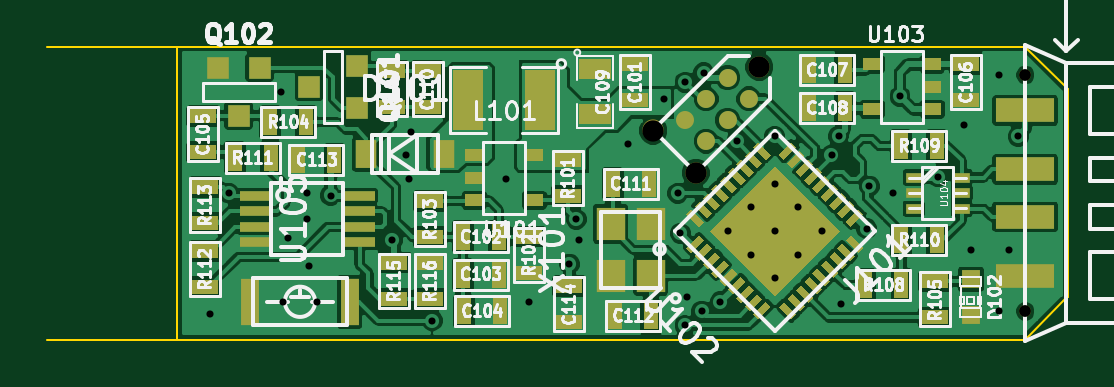
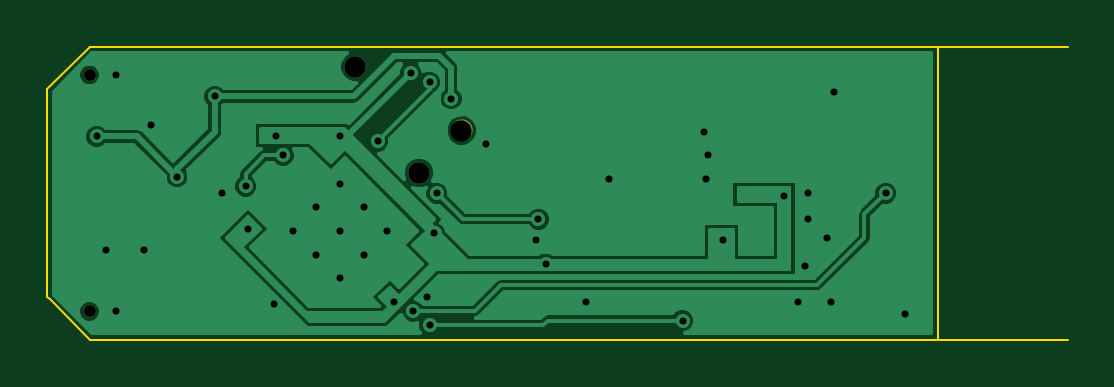
Circuit board: 9 layer files. Board 43.2 x 12.4 mm.
- bottom_mask: usky-B_Mask.gbs (391 bytes)
- bottom_silk: usky-B_SilkS.gbo (246 bytes)
- bottom_copper: usky-Dessous_Cu.gbl (17239 bytes)
- top_copper: usky-Dessus_Cu.gtl (89142 bytes)
- outline: usky-Edge_Cuts.gbr (671 bytes)
- top_mask: usky-F_Mask.gts (7270 bytes)
- top_silk: usky-F_SilkS.gto (47848 bytes)
- drill: usky-NPTH.drl (271 bytes)
- drill: usky.drl (965 bytes)

=== bottom_mask: usky-B_Mask.gbs ===
G04 (created by PCBNEW (2013-07-07 BZR 4022)-stable) date 15/02/2015 15:21:00*
%MOIN*%
G04 Gerber Fmt 3.4, Leading zero omitted, Abs format*
%FSLAX34Y34*%
G01*
G70*
G90*
G04 APERTURE LIST*
%ADD10C,0.00590551*%
%ADD11C,0.019685*%
%ADD12C,0.0354331*%
G04 APERTURE END LIST*
G54D10*
G54D11*
X41456Y-16181D03*
X41456Y-20118D03*
G54D12*
X37026Y-16045D03*
X35258Y-17105D03*
X35965Y-17813D03*
M02*

=== bottom_silk: usky-B_SilkS.gbo ===
G04 (created by PCBNEW (2013-07-07 BZR 4022)-stable) date 15/02/2015 15:21:00*
%MOIN*%
G04 Gerber Fmt 3.4, Leading zero omitted, Abs format*
%FSLAX34Y34*%
G01*
G70*
G90*
G04 APERTURE LIST*
%ADD10C,0.00590551*%
G04 APERTURE END LIST*
G54D10*
M02*

=== bottom_copper: usky-Dessous_Cu.gbl (17239 bytes, source omitted) ===
=== top_copper: usky-Dessus_Cu.gtl (89142 bytes, source omitted) ===
=== outline: usky-Edge_Cuts.gbr ===
G04 (created by PCBNEW (2013-07-07 BZR 4022)-stable) date 15/02/2015 15:21:00*
%MOIN*%
G04 Gerber Fmt 3.4, Leading zero omitted, Abs format*
%FSLAX34Y34*%
G01*
G70*
G90*
G04 APERTURE LIST*
%ADD10C,0.00590551*%
%ADD11C,0.00393701*%
G04 APERTURE END LIST*
G54D10*
G54D11*
X25157Y-20590D02*
X25196Y-20590D01*
X27322Y-15708D02*
X27322Y-20590D01*
X25314Y-15708D02*
X25157Y-15708D01*
X33582Y-15708D02*
X25314Y-15708D01*
X33582Y-20590D02*
X25196Y-20590D01*
X33582Y-20590D02*
X41456Y-20590D01*
X33582Y-15708D02*
X41456Y-15708D01*
X42165Y-16417D02*
X42165Y-19881D01*
X41456Y-15708D02*
X42165Y-16417D01*
X42125Y-19921D02*
X42165Y-19881D01*
X41456Y-20590D02*
X42125Y-19921D01*
M02*

=== top_mask: usky-F_Mask.gts (7270 bytes, source omitted) ===
=== top_silk: usky-F_SilkS.gto (47848 bytes, source omitted) ===
=== drill: usky-NPTH.drl ===
M48
;DRILL file {Pcbnew (2013-07-07 BZR 4022)-stable} date 15/02/2015 15:21:25
;FORMAT={3:3/ absolute / metric / suppress leading zeros}
FMAT,2
METRIC,TZ
T1C0.500
T2C0.900
%
G90
G05
M71
T1
X105300Y-41100
X105300Y-51100
T2
X89557Y-43449
X91353Y-45245
X94047Y-40755
T0
M30

=== drill: usky.drl ===
M48
;DRILL file {Pcbnew (2013-07-07 BZR 4022)-stable} date 15/02/2015 15:21:25
;FORMAT={3:3/ absolute / metric / suppress leading zeros}
FMAT,2
METRIC,TZ
T1C0.300
%
G90
G05
M71
T1
X70800Y-51200
X71600Y-46100
X73800Y-41800
X73900Y-50700
X74100Y-48000
X74900Y-46100
X74900Y-47200
X75000Y-49200
X75300Y-50700
X75900Y-46200
X78500Y-48100
X79100Y-44500
X79200Y-45500
X79300Y-43500
X80200Y-51500
X83300Y-45500
X84300Y-50700
X86000Y-49100
X86300Y-47200
X86400Y-48100
X88500Y-44000
X90000Y-42100
X90600Y-46100
X90700Y-47800
X90900Y-41400
X90900Y-51700
X91000Y-50500
X91600Y-51100
X91700Y-41000
X92400Y-50700
X92700Y-47700
X93100Y-43900
X93700Y-46700
X93700Y-48700
X94700Y-43700
X94700Y-45700
X94700Y-47700
X94700Y-49700
X95700Y-46700
X95700Y-48700
X96700Y-47700
X97100Y-44500
X97400Y-43700
X97500Y-50800
X98600Y-47600
X98700Y-45800
X99700Y-46100
X100000Y-42000
X101600Y-45400
X102700Y-43200
X103000Y-48500
X104200Y-41100
X104200Y-51100
X104600Y-48500
X105000Y-43700
T0
M30
